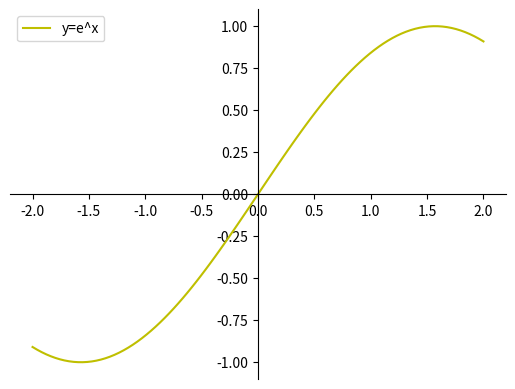

The script that saved this image:
import matplotlib.pyplot as plt
import numpy as np

# Separar los numeros del gráfico entre 100 pixeles y aplicar un rango para X ente -10 y 10
x = np.linspace(-2,2,100)

# La función
y = np.sin(x)

# Colocar los ejes en el centro
fig = plt.figure()
ax = fig.add_subplot(1, 1, 1)
ax.spines['left'].set_position('center')
ax.spines['bottom'].set_position('zero')
ax.spines['right'].set_color('none')
ax.spines['top'].set_color('none')
ax.xaxis.set_ticks_position('bottom')
ax.yaxis.set_ticks_position('left')

# Graficar la función
plt.plot(x,y, 'y', label='y=e^x')
plt.legend(loc='upper left')

# Mostrar la función
plt.show()